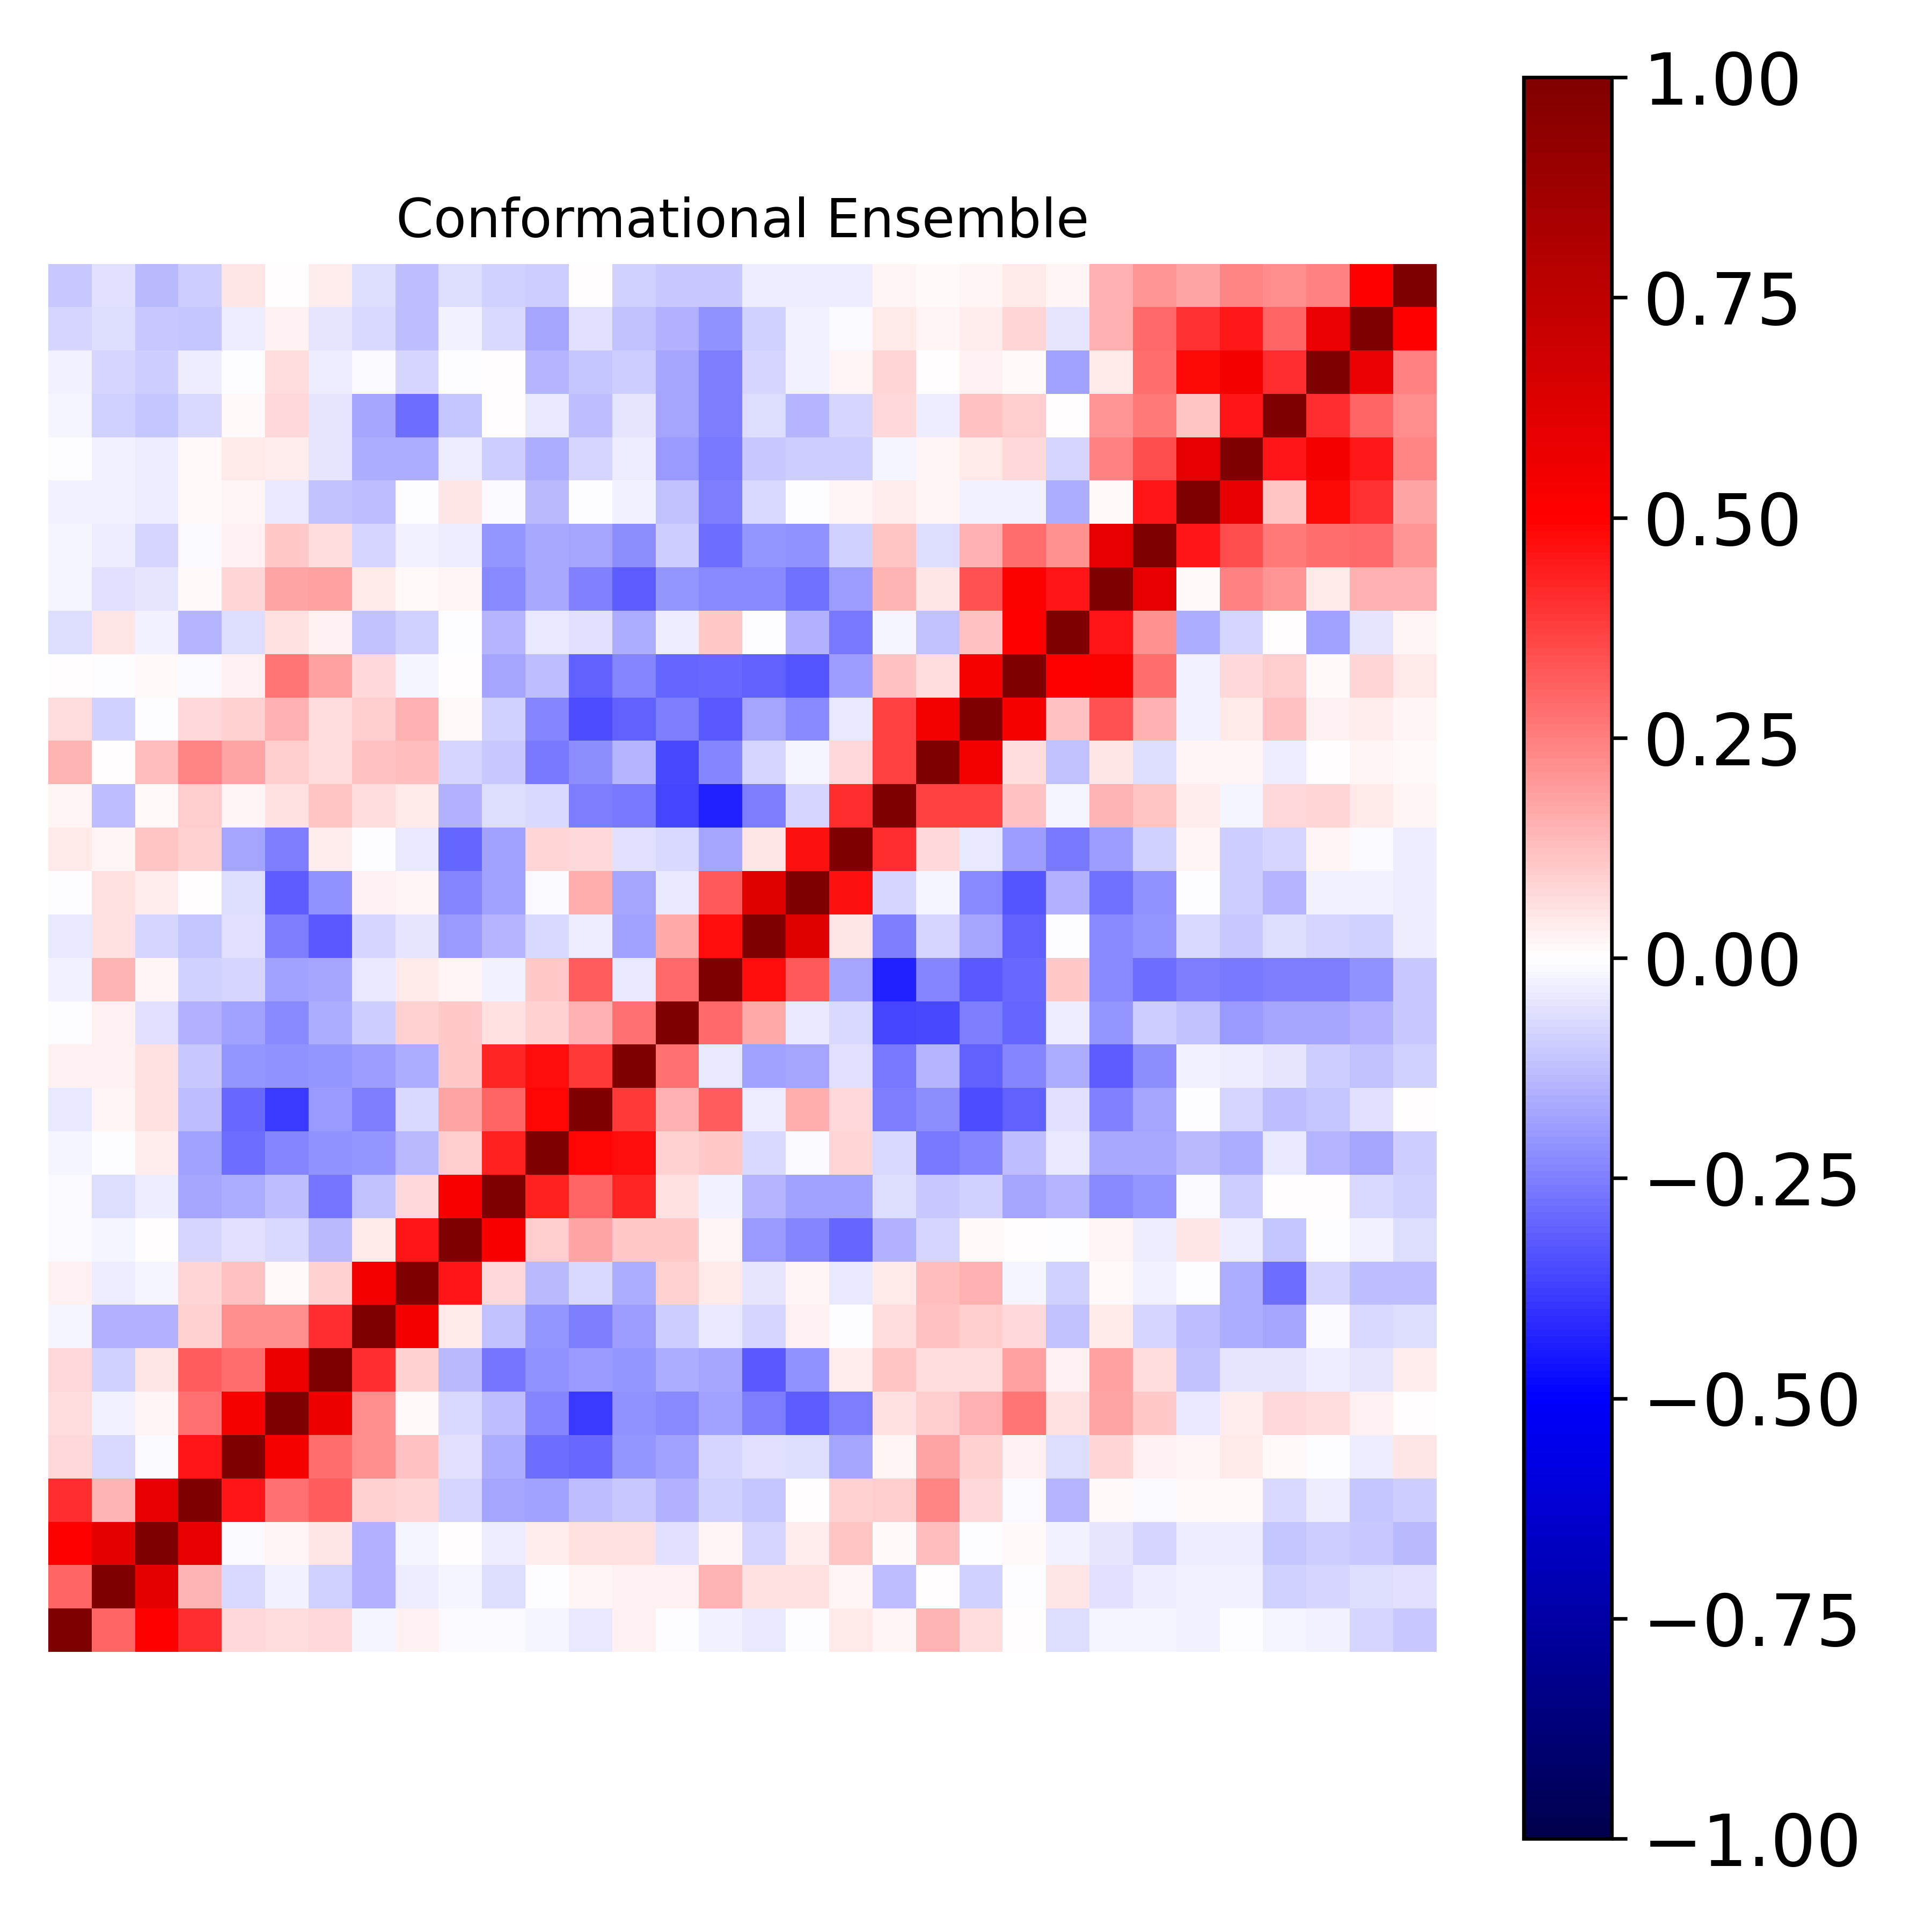

Data behind this chart, as committed beside it:
1.000000000000000000e+00, 3.025083934118052431e-01, 5.018875955388126808e-01, 4.139777560498015818e-01, 7.496889558581994184e-02, 6.745669766414294499e-02, 7.801880658863626083e-02, -1.737651635040688564e-02, 3.097867521004727537e-02, -8.815712262198984600e-03, -1.476341289542274123e-02, -1.791311283126210616e-02, -3.976064038023355979e-02, 2.615312407654022536e-02, -8.642208194703535160e-04, -2.966565088156166569e-02, -4.667629186007950237e-02, -4.270024568171540066e-03, 4.547910567024435191e-02, 1.668953235608059554e-02, 1.463835193321230965e-01, 6.816447719088067347e-02, 2.453147616133926571e-03, -6.690727131811785577e-02
3.025083934118052431e-01, 1.000000000000000000e+00, 5.998072878301756727e-01, 1.474994849890051418e-01, -7.429805996730252937e-02, -2.952119700318356701e-02, -8.806720782565280459e-02, -1.554747373083050777e-01, -3.454104877262922230e-02, -1.878238897390936690e-02, -7.021592704753004677e-02, -3.964532208231215035e-03, 2.281966132628531277e-02, 2.388894158926085226e-02, 2.717435133607563891e-02, 1.473146881666562991e-01, 5.701051713861372827e-02, 5.688692869479618219e-02, 2.328113910129889913e-02, -1.279333937038355795e-01, 1.329765285121266771e-03, -9.096619164573449545e-02, -7.493792449967440032e-03, 4.717027235783530920e-02
5.018875955388126808e-01, 5.998072878301756727e-01, 1.000000000000000000e+00, 5.925771760841371805e-01, -1.247227697541386168e-02, 1.912611014768595893e-02, 5.088279429826064737e-02, -1.508333751512151155e-01, -1.570085025734801326e-02, 1.573682951685127914e-03, -3.530776425582299316e-02, 3.878488582836462500e-02, 5.786152062812166541e-02, 5.690725693919308770e-02, -6.058636749607691080e-02, 1.985503812605112633e-02, -7.973456062643709263e-02, 3.516829503784676264e-02, 1.119278134170222649e-01, 1.138221908509912984e-02, 1.288894320357379941e-01, -2.578259437024751737e-03, 1.483122298376760885e-02, -2.396568581831694245e-02
4.139777560498015818e-01, 1.474994849890051418e-01, 5.925771760841371805e-01, 1.000000000000000000e+00, 4.556527756250053351e-01, 2.782944733488892930e-01, 3.150075241896153067e-01, 8.665948089049008152e-02, 8.515056499479499441e-02, -7.866522076335906444e-02, -1.723093990696896172e-01, -1.799421851557081176e-01, -1.257492421699933360e-01, -1.020007280657866389e-01, -1.500092814692219889e-01, -9.296333181367122389e-02, -1.109840027063046242e-01, 5.173061139247005918e-03, 8.757096441620100535e-02, 9.679141254618499335e-02, 2.358916458718179343e-01, 7.515885751593806563e-02, -9.001353805634130720e-03, -1.417428075483345706e-01
7.496889558581994184e-02, -7.429805996730252937e-02, -1.247227697541386168e-02, 4.556527756250053351e-01, 1.000000000000000000e+00, 5.241763115620063918e-01, 2.848796858921918695e-01, 2.252361184733064070e-01, 1.235171586284730116e-01, -5.665103115393203131e-02, -1.578374671607782054e-01, -2.834364971628376972e-01, -2.968487366499391045e-01, -2.085149061264774950e-01, -1.844547112026956037e-01, -7.916496790315633025e-02, -6.242045323490739983e-02, -6.418354318029224903e-02, -1.767023374694539073e-01, 2.075706642756153936e-02, 1.756045231945917717e-01, 8.985532753828978647e-02, 2.899158174672520488e-02, -6.475258442090385536e-02
6.745669766414294499e-02, -2.952119700318356701e-02, 1.912611014768595893e-02, 2.782944733488892930e-01, 5.241763115620063918e-01, 1.000000000000000000e+00, 5.557351920458504235e-01, 2.202382080098728434e-01, 1.063292871427297219e-02, -7.510234671901956649e-02, -1.325516403531406262e-01, -2.363930904089257823e-01, -3.855345472689076791e-01, -2.125246890407843925e-01, -2.335500201435482537e-01, -1.831890080593383818e-01, -2.554677072251934633e-01, -3.152059666788363246e-01, -2.513646046433630210e-01, 5.965479386039519022e-02, 9.637179351341967903e-02, 1.522349735065640641e-01, 2.692451493098658721e-01, 5.818169625270904616e-02
7.801880658863626083e-02, -8.806720782565280459e-02, 5.088279429826064737e-02, 3.150075241896153067e-01, 2.848796858921918695e-01, 5.557351920458504235e-01, 1.000000000000000000e+00, 4.108208911512556960e-01, 8.920340146630940936e-02, -1.359210766496448397e-01, -2.713223364704552276e-01, -2.185287808014741151e-01, -2.004071311210274819e-01, -2.060033607632064390e-01, -1.588399288314962243e-01, -1.764749049470597242e-01, -3.274460357798216203e-01, -2.143599319010779936e-01, 3.487929196655525227e-02, 1.094073852146669051e-01, 6.887559504485697703e-02, 6.390082052050756467e-02, 1.799375403137741802e-01, 3.109349348103254695e-02
-1.737651635040688564e-02, -1.554747373083050777e-01, -1.508333751512151155e-01, 8.665948089049008152e-02, 2.252361184733064070e-01, 2.202382080098728434e-01, 4.108208911512556960e-01, 1.000000000000000000e+00, 5.356357504193435259e-01, 4.626252112279830020e-02, -1.248677021083512417e-01, -2.034973866770247997e-01, -2.575143726429163227e-01, -1.899046613505032399e-01, -9.903873037608652841e-02, -4.626278112690282440e-02, -8.026778552213037488e-02, 2.966657738613575138e-02, -6.695597755663217077e-03, 6.766078436888015024e-02, 1.174289293419213814e-01, 9.411372881835317061e-02, 7.539167304217160581e-02, -1.194595318959298519e-01
3.097867521004727537e-02, -3.454104877262922230e-02, -1.570085025734801326e-02, 8.515056499479499441e-02, 1.235171586284730116e-01, 1.063292871427297219e-02, 8.920340146630940936e-02, 5.356357504193435259e-01, 1.000000000000000000e+00, 4.547489358707387241e-01, 7.322390828686035913e-02, -1.343044845420379441e-01, -7.229369584445101415e-02, -1.588050357235130106e-01, 9.036764443636165212e-02, 4.001233946897871097e-02, -5.281531909711282419e-02, 1.609264729171925798e-02, -3.928118679254271467e-02, 4.341422436465794399e-02, 1.319746981490785565e-01, 1.514889013780398863e-01, -1.794512377189542637e-02, -9.286343880757476354e-02
-8.815712262198984600e-03, -1.878238897390936690e-02, 1.573682951685127914e-03, -7.866522076335906444e-02, -5.665103115393203131e-02, -7.510234671901956649e-02, -1.359210766496448397e-01, 4.626252112279830020e-02, 4.547489358707387241e-01, 1.000000000000000000e+00, 5.230706918175959119e-01, 9.648225331609741606e-02, 1.793298963523570766e-01, 1.085426472930572928e-01, 1.050660567746184021e-01, 2.093705083508796624e-02, -2.001693949680701801e-01, -2.358143118001740091e-01, -2.969142965696267011e-01, -1.498709014432113851e-01, -7.879980017877726006e-02, 1.421466688938829472e-02, 2.772401028324566075e-03, -7.801596929790524139e-03
-1.476341289542274123e-02, -7.021592704753004677e-02, -3.530776425582299316e-02, -1.723093990696896172e-01, -1.578374671607782054e-01, -1.325516403531406262e-01, -2.713223364704552276e-01, -1.248677021083512417e-01, 7.322390828686035913e-02, 5.230706918175959119e-01, 1.000000000000000000e+00, 4.307411280847718849e-01, 3.012907841453744129e-01, 4.292513408135492647e-01, 6.012812310148948902e-02, -2.572071870602490873e-02, -1.441117383282374265e-01, -1.833736030563014319e-01, -1.803395075728615737e-01, -6.655993342550745040e-02, -1.018494980761364549e-01, -9.008815377301536420e-02, -1.782528272842160422e-01, -1.443388664239026176e-01
-1.791311283126210616e-02, -3.964532208231215035e-03, 3.878488582836462500e-02, -1.799421851557081176e-01, -2.834364971628376972e-01, -2.363930904089257823e-01, -2.185287808014741151e-01, -2.034973866770247997e-01, -1.343044845420379441e-01, 9.648225331609741606e-02, 4.307411280847718849e-01, 1.000000000000000000e+00, 4.912738462632684766e-01, 4.688201343493401119e-01, 9.343028160355384970e-02, 1.062092227078921952e-01, -7.702784742367685400e-02, -1.285102741727479382e-02, 8.406013113387653113e-02, -7.403019626826028154e-02, -2.639603642690016572e-01, -2.404851892424697823e-01, -1.325346399017328092e-01, -4.141397963369553709e-02
-3.976064038023355979e-02, 2.281966132628531277e-02, 5.786152062812166541e-02, -1.257492421699933360e-01, -2.968487366499391045e-01, -3.855345472689076791e-01, -2.004071311210274819e-01, -2.575143726429163227e-01, -7.229369584445101415e-02, 1.793298963523570766e-01, 3.012907841453744129e-01, 4.912738462632684766e-01, 1.000000000000000000e+00, 3.840890995011551068e-01, 1.494143333762822101e-01, 3.158391035736999308e-01, -3.538988298589268444e-02, 1.639692441740187578e-01, 7.114932179150011693e-02, -2.575510063064868072e-01, -2.253161529553276421e-01, -3.507501729838204962e-01, -3.112347170214272984e-01, -6.229094782029534483e-02
2.615312407654022536e-02, 2.388894158926085226e-02, 5.690725693919308770e-02, -1.020007280657866389e-01, -2.085149061264774950e-01, -2.125246890407843925e-01, -2.060033607632064390e-01, -1.899046613505032399e-01, -1.588050357235130106e-01, 1.085426472930572928e-01, 4.292513408135492647e-01, 4.688201343493401119e-01, 3.840890995011551068e-01, 1.000000000000000000e+00, 2.773136825185437138e-01, -4.331745372974107194e-02, -1.845215356331544321e-01, -1.766400798015274609e-01, -6.011196751470469085e-02, -2.632324650975664815e-01, -1.471982832941514385e-01, -3.057066414356651718e-01, -2.410582195957692853e-01, -1.609301569571211510e-01
-8.642208194703535160e-04, 2.717435133607563891e-02, -6.058636749607691080e-02, -1.500092814692219889e-01, -1.844547112026956037e-01, -2.335500201435482537e-01, -1.588399288314962243e-01, -9.903873037608652841e-02, 9.036764443636165212e-02, 1.050660567746184021e-01, 6.012812310148948902e-02, 9.343028160355384970e-02, 1.494143333762822101e-01, 2.773136825185437138e-01, 1.000000000000000000e+00, 2.966367985151854292e-01, 1.717417862223682146e-01, -4.390122136135558850e-02, -7.163017418552482252e-02, -3.640147979994948768e-01, -3.515857259732138029e-01, -2.553381368175582367e-01, -2.969093355844176774e-01, -3.367920786839156272e-02
-2.966565088156166569e-02, 1.473146881666562991e-01, 1.985503812605112633e-02, -9.296333181367122389e-02, -7.916496790315633025e-02, -1.831890080593383818e-01, -1.764749049470597242e-01, -4.626278112690282440e-02, 4.001233946897871097e-02, 2.093705083508796624e-02, -2.572071870602490873e-02, 1.062092227078921952e-01, 3.158391035736999308e-01, -4.331745372974107194e-02, 2.966367985151854292e-01, 1.000000000000000000e+00, 4.708311942744607959e-01, 3.278259150721875015e-01, -1.760910826732377255e-01, -4.317449711504998122e-01, -2.395373953851596405e-01, -3.256763408057684051e-01, -2.933943382321138604e-01, 1.067062265980614211e-01
-4.667629186007950237e-02, 5.701051713861372827e-02, -7.973456062643709263e-02, -1.109840027063046242e-01, -6.242045323490739983e-02, -2.554677072251934633e-01, -3.274460357798216203e-01, -8.026778552213037488e-02, -5.281531909711282419e-02, -2.001693949680701801e-01, -1.441117383282374265e-01, -7.702784742367685400e-02, -3.538988298589268444e-02, -1.845215356331544321e-01, 1.717417862223682146e-01, 4.708311942744607959e-01, 1.000000000000000000e+00, 6.159555526302369355e-01, 5.143003884517589192e-02, -2.505880423541349544e-01, -8.567675274793190576e-02, -1.748276383031835413e-01, -3.094734995141863454e-01, -7.652530821237632855e-03
-4.270024568171540066e-03, 5.688692869479618219e-02, 3.516829503784676264e-02, 5.173061139247005918e-03, -6.418354318029224903e-02, -3.152059666788363246e-01, -2.143599319010779936e-01, 2.966657738613575138e-02, 1.609264729171925798e-02, -2.358143118001740091e-01, -1.833736030563014319e-01, -1.285102741727479382e-02, 1.639692441740187578e-01, -1.766400798015274609e-01, -4.390122136135558850e-02, 3.278259150721875015e-01, 6.159555526302369355e-01, 1.000000000000000000e+00, 4.639271466432629554e-01, -8.472614081036518308e-02, -1.749748573152094117e-02, -2.296491546863973499e-01, -3.353210972236658760e-01, -1.494898025213903525e-01
4.547910567024435191e-02, 2.328113910129889913e-02, 1.119278134170222649e-01, 8.757096441620100535e-02, -1.767023374694539073e-01, -2.513646046433630210e-01, 3.487929196655525227e-02, -6.695597755663217077e-03, -3.928118679254271467e-02, -2.969142965696267011e-01, -1.803395075728615737e-01, 8.406013113387653113e-02, 7.114932179150011693e-02, -6.011196751470469085e-02, -7.163017418552482252e-02, -1.760910826732377255e-01, 5.143003884517589192e-02, 4.639271466432629554e-01, 1.000000000000000000e+00, 4.064158886303722018e-01, 7.686052046411173677e-02, -4.370266748107725502e-02, -1.877337584789087466e-01, -2.595579036676099460e-01
1.668953235608059554e-02, -1.279333937038355795e-01, 1.138221908509912984e-02, 9.679141254618499335e-02, 2.075706642756153936e-02, 5.965479386039519022e-02, 1.094073852146669051e-01, 6.766078436888015024e-02, 4.341422436465794399e-02, -1.498709014432113851e-01, -6.655993342550745040e-02, -7.403019626826028154e-02, -2.575510063064868072e-01, -2.632324650975664815e-01, -3.640147979994948768e-01, -4.317449711504998122e-01, -2.505880423541349544e-01, -8.472614081036518308e-02, 4.064158886303722018e-01, 1.000000000000000000e+00, 3.733134782542561481e-01, 3.724100159539742716e-01, 1.178314616636803591e-01, -2.323175649960770861e-02
1.463835193321230965e-01, 1.329765285121266771e-03, 1.288894320357379941e-01, 2.358916458718179343e-01, 1.756045231945917717e-01, 9.637179351341967903e-02, 6.887559504485697703e-02, 1.174289293419213814e-01, 1.319746981490785565e-01, -7.879980017877726006e-02, -1.018494980761364549e-01, -2.639603642690016572e-01, -2.253161529553276421e-01, -1.471982832941514385e-01, -3.515857259732138029e-01, -2.395373953851596405e-01, -8.567675274793190576e-02, -1.749748573152094117e-02, 7.686052046411173677e-02, 3.733134782542561481e-01, 1.000000000000000000e+00, 5.451886643530068355e-01, 6.902035932818161024e-02, -1.182720059623443148e-01
6.816447719088067347e-02, -9.096619164573449545e-02, -2.578259437024751737e-03, 7.515885751593806563e-02, 8.985532753828978647e-02, 1.522349735065640641e-01, 6.390082052050756467e-02, 9.411372881835317061e-02, 1.514889013780398863e-01, 1.421466688938829472e-02, -9.008815377301536420e-02, -2.404851892424697823e-01, -3.507501729838204962e-01, -3.057066414356651718e-01, -2.553381368175582367e-01, -3.256763408057684051e-01, -1.748276383031835413e-01, -2.296491546863973499e-01, -4.370266748107725502e-02, 3.724100159539742716e-01, 5.451886643530068355e-01, 1.000000000000000000e+00, 5.279008351102829621e-01, 1.204492386559530975e-01
2.453147616133926571e-03, -7.493792449967440032e-03, 1.483122298376760885e-02, -9.001353805634130720e-03, 2.899158174672520488e-02, 2.692451493098658721e-01, 1.799375403137741802e-01, 7.539167304217160581e-02, -1.794512377189542637e-02, 2.772401028324566075e-03, -1.782528272842160422e-01, -1.325346399017328092e-01, -3.112347170214272984e-01, -2.410582195957692853e-01, -2.969093355844176774e-01, -2.933943382321138604e-01, -3.094734995141863454e-01, -3.353210972236658760e-01, -1.877337584789087466e-01, 1.178314616636803591e-01, 6.902035932818161024e-02, 5.279008351102829621e-01, 1.000000000000000000e+00, 4.942753480246314668e-01
-6.690727131811785577e-02, 4.717027235783530920e-02, -2.396568581831694245e-02, -1.417428075483345706e-01, -6.475258442090385536e-02, 5.818169625270904616e-02, 3.109349348103254695e-02, -1.194595318959298519e-01, -9.286343880757476354e-02, -7.801596929790524139e-03, -1.443388664239026176e-01, -4.141397963369553709e-02, -6.229094782029534483e-02, -1.609301569571211510e-01, -3.367920786839156272e-02, 1.067062265980614211e-01, -7.652530821237632855e-03, -1.494898025213903525e-01, -2.595579036676099460e-01, -2.323175649960770861e-02, -1.182720059623443148e-01, 1.204492386559530975e-01, 4.942753480246314668e-01, 1.000000000000000000e+00
-1.956149389496762703e-02, -5.655028702648102340e-02, -5.343084021582399784e-02, 1.245690713119715007e-02, 8.296962401230134621e-02, 1.738284301136835408e-01, 1.838938456786092523e-01, 4.562126795478243374e-02, 9.605140112594150875e-03, 2.226592809948521254e-02, -2.292557514223815540e-01, -1.652520846685126554e-01, -2.422054836479796414e-01, -3.138058032287536214e-01, -2.095612567450467478e-01, -2.326626488542779814e-01, -2.298854627205674794e-01, -2.802839497805985625e-01, -1.912264088709756948e-01, 1.411333902940227758e-01, 4.843350498788603214e-02, 3.407385955040129755e-01, 5.133436753034231748e-01, 4.591446507875958094e-01
-2.337477099002783706e-02, -3.480676537539890286e-02, -8.080513334961067495e-02, -9.145808914806112869e-03, 2.705929901642694854e-02, 1.023921556645613212e-01, 6.365593604783495452e-02, -8.355126396720147230e-02, -2.643714562534819901e-02, -3.643541767754169408e-02, -2.064336460462886380e-01, -1.695988351834205599e-01, -1.783011662270662656e-01, -2.207811634904348619e-01, -9.404013574487152249e-02, -2.845157047435880604e-01, -2.077566169507293614e-01, -2.156788586011568754e-01, -9.206229242335499385e-02, 1.149178377627914638e-01, -6.476967305813435827e-02, 1.493880236344619084e-01, 2.861927394673199898e-01, 2.121693508651658899e-01
-2.761479801226524380e-02, -2.815315707093552985e-02, -3.889832860689115823e-02, 1.298716639314692091e-02, 1.660503504022570187e-02, -4.465819151306765072e-02, -1.197115176243936652e-01, -1.324295616540946685e-01, -2.665688668427270824e-03, 5.013004309106580680e-02, -8.612440771050094285e-03, -1.366691263629301045e-01, -2.292350993306475557e-03, -2.356893859805595307e-02, -1.173157597814802333e-01, -2.560712656432202472e-01, -7.638414940151028176e-02, -2.244586602502493013e-03, 1.773597761861864242e-02, 3.719009589004751426e-02, 1.968166729815801902e-02, -3.004826390439727449e-02, -2.351744065856583785e-02, -1.635834381574731433e-01
-2.647704057045546528e-03, -2.690779832397446197e-02, -3.404697981029444764e-02, 9.096407630422426865e-03, 4.385681215706931091e-02, 3.566032813855110617e-02, -4.828696633578315883e-02, -1.615202637698105459e-01, -1.639354499469252713e-01, -3.503831049921219548e-02, -9.904361711668829837e-02, -1.582229577537408172e-01, -8.440894214701477605e-02, -3.590493036055408121e-02, -2.002737006755979376e-01, -2.616822490635088427e-01, -1.086681831989904090e-01, -9.807299219827692038e-02, -9.460672942000525332e-02, -1.886539645080346703e-02, 1.860803482368805425e-02, 4.327293268201679033e-02, 7.802840955406421808e-02, -8.325581956593640365e-02
-1.901261554131977380e-02, -8.943844816704858702e-02, -1.108528834966864690e-01, -7.240582686010955948e-02, 1.115264347215784435e-02, 7.454316769522462138e-02, -4.869028774922441044e-02, -1.756038175148482983e-01, -2.887548666331569147e-01, -1.123581764638714869e-01, 5.232113519914971360e-03, -4.564063807139856488e-02, -1.326263116014336219e-01, -4.813297339766630517e-02, -1.791065553062359539e-01, -2.515188991664873974e-01, -6.385752640101939603e-02, -1.469219700546249840e-01, -8.505747738879924913e-02, 7.437614082174225094e-02, -3.602081315475500617e-02, 1.223204181277091213e-01, 9.648070913037075369e-02, 5.046759964834677918e-03
-3.007494636111096228e-02, -8.451834018188131292e-02, -9.597878468509483951e-02, -3.191563385510864242e-02, -7.240844181948839428e-03, 6.919979047673235906e-02, -3.405244237706341048e-02, -9.763349806469470357e-03, -8.387112746253590212e-02, -2.400323579603558938e-03, 5.114658909944677992e-03, -1.471942373567742268e-01, -1.108254686896328334e-01, -9.499242793783792271e-02, -1.787266583612286408e-01, -2.573438638085091545e-01, -8.349882684473572403e-02, -2.954863250038686218e-02, 1.956687573380558667e-02, 8.117878808061249063e-02, 1.291601842123621131e-03, 2.661778997487975265e-02, 1.281924389041467008e-02, -1.864236753165752769e-01
-8.351575390303769830e-02, -6.628247868784696573e-02, -1.022120487164839137e-01, -1.096494902445382391e-01, -3.138472345550649689e-02, 2.408568408604039660e-02, -4.733121004141217780e-02, -7.557115030956923496e-02, -1.292281274720344098e-01, -2.461714010600811464e-02, -7.068481587554330259e-02, -1.719602390630156352e-01, -5.949639743513444878e-02, -1.188727419582972650e-01, -1.494534517914470340e-01, -2.121396327861553299e-01, -8.673624617459059494e-02, -2.884979547175229447e-02, -1.245801333947473347e-02, 4.305217425296842954e-02, 1.668265485314586807e-02, 3.736506900298103978e-02, 8.370413364632631192e-02, -4.816739294393180409e-02
-1.025517444602434408e-01, -6.161737732413263835e-02, -1.366708687091747754e-01, -9.976981010188315513e-02, 5.146305845197605977e-02, 7.000865335130954450e-03, 3.139186128771943862e-02, -6.927529938394387521e-02, -1.326115651890782676e-01, -7.019389226202951693e-02, -9.373203203623227397e-02, -9.766926516842500128e-02, 4.785113854118363294e-04, -9.340987624270419287e-02, -1.061263415182674835e-01, -1.041007051638801612e-01, -3.751057933008302564e-02, -3.632369747765543805e-02, -3.635738223848423295e-02, 1.946870382423793178e-02, 1.321224712501956229e-02, 1.621987039800060204e-02, 4.166926805689879360e-02, 1.882980834767937831e-02
